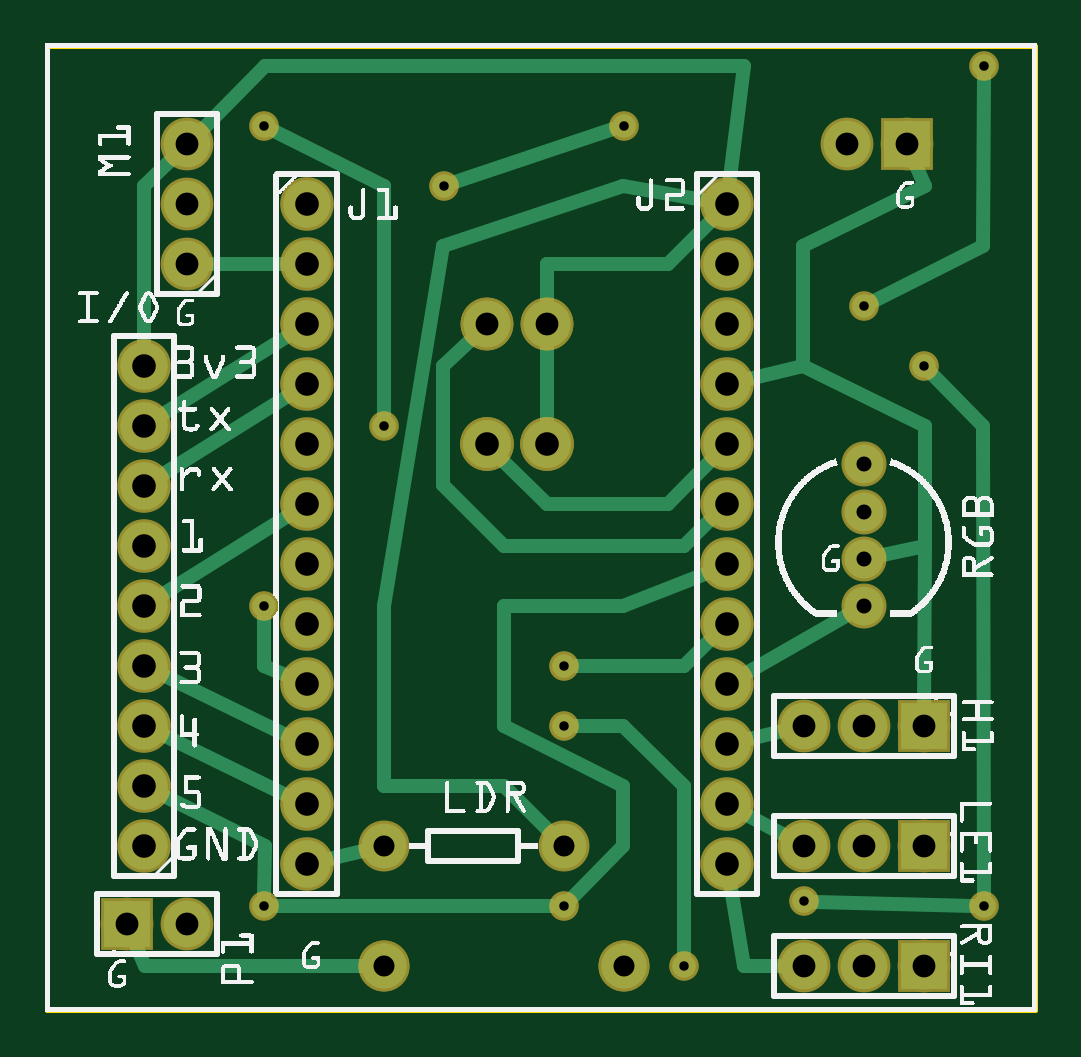
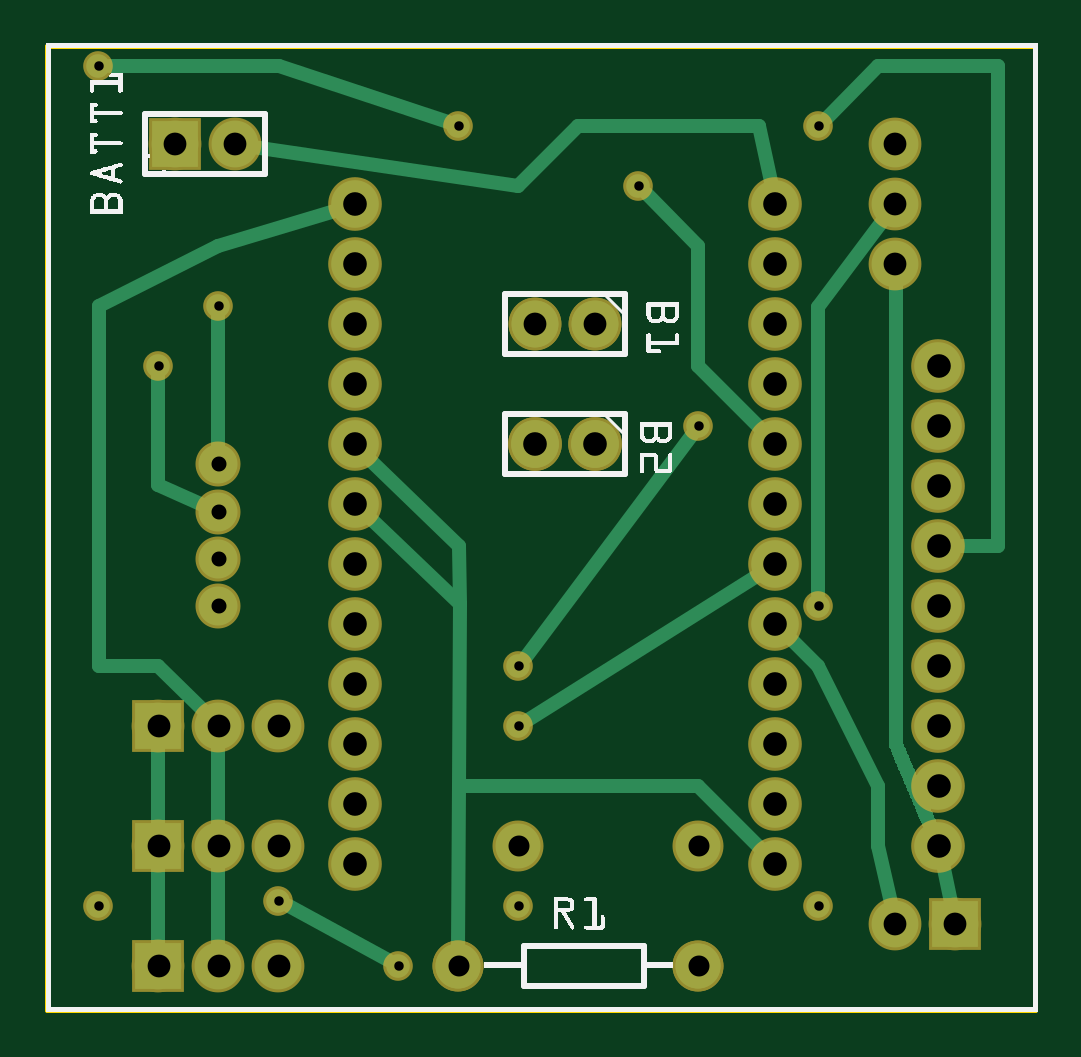
Circuit board: 9 layer files. Board 41.8 x 40.8 mm.
- outline: SparkBot_PCB_Main_contour.gm1 (370 bytes)
- bottom_copper: SparkBot_PCB_Main_copperBottom.gbl (29504 bytes)
- top_copper: SparkBot_PCB_Main_copperTop.gtl (4095 bytes)
- drill: SparkBot_PCB_Main_drill.txt (1324 bytes)
- bottom_mask: SparkBot_PCB_Main_maskBottom.gbs (1641 bytes)
- top_mask: SparkBot_PCB_Main_maskTop.gts (1641 bytes)
- paste: SparkBot_PCB_Main_pasteMaskBottom.gbp (335 bytes)
- bottom_silk: SparkBot_PCB_Main_silkBottom.gbo (104056 bytes)
- top_silk: SparkBot_PCB_Main_silkTop.gto (214315 bytes)

=== outline: SparkBot_PCB_Main_contour.gm1 ===
G04 MADE WITH FRITZING*
G04 WWW.FRITZING.ORG*
G04 DOUBLE SIDED*
G04 HOLES PLATED*
G04 CONTOUR ON CENTER OF CONTOUR VECTOR*
%ASAXBY*%
%FSLAX23Y23*%
%MOIN*%
%OFA0B0*%
%SFA1.0B1.0*%
%ADD10R,1.653540X1.614170*%
%ADD11C,0.008000*%
%ADD10C,0.008*%
%LNCONTOUR*%
G90*
G70*
G54D10*
G54D11*
X4Y1610D02*
X1650Y1610D01*
X1650Y4D01*
X4Y4D01*
X4Y1610D01*
D02*
G04 End of contour*
M02*
=== bottom_copper: SparkBot_PCB_Main_copperBottom.gbl (29504 bytes, source omitted) ===
=== top_copper: SparkBot_PCB_Main_copperTop.gtl ===
G04 MADE WITH FRITZING*
G04 WWW.FRITZING.ORG*
G04 DOUBLE SIDED*
G04 HOLES PLATED*
G04 CONTOUR ON CENTER OF CONTOUR VECTOR*
%ASAXBY*%
%FSLAX23Y23*%
%MOIN*%
%OFA0B0*%
%SFA1.0B1.0*%
%ADD10C,0.039370*%
%ADD11C,0.075000*%
%ADD12C,0.079370*%
%ADD13C,0.078000*%
%ADD14C,0.065000*%
%ADD15R,0.078000X0.078000*%
%ADD16C,0.024000*%
%LNCOPPER1*%
G90*
G70*
G54D10*
X865Y477D03*
X1565Y177D03*
X1065Y77D03*
X1265Y185D03*
X965Y1477D03*
X1565Y1577D03*
X1365Y1177D03*
X1465Y1077D03*
X865Y577D03*
X865Y177D03*
X365Y177D03*
X565Y977D03*
X365Y1477D03*
G54D11*
X565Y277D03*
X865Y277D03*
G54D10*
X665Y1377D03*
G54D11*
X965Y77D03*
X565Y77D03*
X965Y77D03*
X565Y77D03*
G54D10*
X365Y677D03*
G54D12*
X437Y1346D03*
X437Y1246D03*
X437Y1146D03*
X437Y1046D03*
X437Y946D03*
X437Y846D03*
X437Y746D03*
X437Y646D03*
X437Y546D03*
X437Y446D03*
X437Y346D03*
X437Y246D03*
X1137Y1346D03*
X1137Y1246D03*
X1137Y1146D03*
X1137Y1046D03*
X1137Y946D03*
X1137Y846D03*
X1137Y746D03*
X1137Y646D03*
X1137Y546D03*
X1137Y446D03*
X1137Y346D03*
X1137Y246D03*
G54D13*
X137Y146D03*
X237Y146D03*
X237Y1246D03*
X237Y1346D03*
X237Y1446D03*
G54D12*
X165Y277D03*
X165Y377D03*
X165Y477D03*
X165Y577D03*
X165Y677D03*
X165Y777D03*
X165Y877D03*
X165Y977D03*
X165Y1077D03*
G54D13*
X1465Y77D03*
X1365Y77D03*
X1265Y77D03*
X1465Y277D03*
X1365Y277D03*
X1265Y277D03*
X1465Y477D03*
X1365Y477D03*
X1265Y477D03*
G54D14*
X1365Y677D03*
X1365Y755D03*
X1365Y834D03*
X1365Y913D03*
G54D13*
X737Y1146D03*
X837Y1146D03*
X737Y1146D03*
X837Y1146D03*
G54D12*
X737Y946D03*
X837Y946D03*
X737Y946D03*
X837Y946D03*
G54D13*
X1437Y1446D03*
X1337Y1446D03*
G54D15*
X137Y146D03*
X1465Y77D03*
X1465Y277D03*
X1465Y477D03*
X1437Y1446D03*
G54D16*
X1166Y453D02*
X1236Y470D01*
D02*
X1164Y331D02*
X1238Y291D01*
D02*
X1165Y76D02*
X1235Y76D01*
D02*
X1142Y216D02*
X1165Y76D01*
D02*
X1065Y277D02*
X1065Y376D01*
D02*
X1065Y376D02*
X964Y477D01*
D02*
X964Y477D02*
X884Y477D01*
D02*
X1065Y177D02*
X1065Y277D01*
D02*
X1065Y96D02*
X1065Y177D01*
D02*
X1163Y561D02*
X1344Y665D01*
D02*
X466Y253D02*
X537Y270D01*
D02*
X1466Y777D02*
X1388Y760D01*
D02*
X1065Y777D02*
X765Y777D01*
D02*
X765Y777D02*
X664Y878D01*
D02*
X664Y878D02*
X664Y1077D01*
D02*
X664Y1077D02*
X715Y1125D01*
D02*
X1114Y825D02*
X1065Y777D01*
D02*
X366Y277D02*
X365Y196D01*
D02*
X192Y363D02*
X366Y277D01*
D02*
X846Y177D02*
X384Y177D01*
D02*
X964Y376D02*
X765Y477D01*
D02*
X765Y477D02*
X765Y676D01*
D02*
X964Y277D02*
X964Y376D01*
D02*
X765Y676D02*
X964Y676D01*
D02*
X964Y676D02*
X1108Y734D01*
D02*
X878Y190D02*
X964Y277D01*
D02*
X1065Y577D02*
X1114Y625D01*
D02*
X884Y577D02*
X1065Y577D01*
D02*
X1564Y976D02*
X1565Y196D01*
D02*
X1478Y1063D02*
X1564Y976D01*
D02*
X1546Y177D02*
X1284Y184D01*
D02*
X1564Y1276D02*
X1565Y1558D01*
D02*
X1382Y1185D02*
X1564Y1276D01*
D02*
X947Y1471D02*
X683Y1383D01*
D02*
X565Y1377D02*
X565Y996D01*
D02*
X382Y1468D02*
X565Y1377D01*
D02*
X191Y693D02*
X410Y830D01*
D02*
X191Y893D02*
X410Y1030D01*
D02*
X410Y1130D02*
X191Y993D01*
D02*
X165Y1377D02*
X165Y1107D01*
D02*
X215Y1425D02*
X165Y1377D01*
D02*
X765Y376D02*
X845Y297D01*
D02*
X664Y376D02*
X765Y376D01*
D02*
X565Y376D02*
X664Y376D01*
D02*
X565Y577D02*
X565Y376D01*
D02*
X565Y676D02*
X565Y577D01*
D02*
X664Y1276D02*
X565Y676D01*
D02*
X964Y1377D02*
X664Y1276D01*
D02*
X1106Y1351D02*
X964Y1377D01*
D02*
X166Y77D02*
X536Y77D01*
D02*
X148Y118D02*
X166Y77D01*
D02*
X366Y1576D02*
X258Y1467D01*
D02*
X464Y1576D02*
X366Y1576D01*
D02*
X1165Y1576D02*
X464Y1576D01*
D02*
X1140Y1377D02*
X1165Y1576D01*
D02*
X365Y576D02*
X408Y558D01*
D02*
X365Y658D02*
X365Y576D01*
D02*
X1466Y976D02*
X1466Y777D01*
D02*
X1466Y777D02*
X1465Y507D01*
D02*
X1264Y1077D02*
X1466Y976D01*
D02*
X837Y977D02*
X837Y1116D01*
D02*
X193Y563D02*
X409Y459D01*
D02*
X193Y463D02*
X409Y359D01*
D02*
X837Y1246D02*
X836Y1176D01*
D02*
X1038Y1246D02*
X837Y1246D01*
D02*
X1115Y1324D02*
X1038Y1246D01*
D02*
X1466Y1377D02*
X1448Y1418D01*
D02*
X1264Y1276D02*
X1466Y1377D01*
D02*
X1264Y1077D02*
X1264Y1276D01*
D02*
X1166Y1053D02*
X1264Y1077D01*
D02*
X267Y1246D02*
X406Y1246D01*
D02*
X1038Y846D02*
X1137Y946D01*
D02*
X936Y846D02*
X1038Y846D01*
D02*
X837Y846D02*
X936Y846D01*
D02*
X758Y924D02*
X837Y846D01*
G04 End of Copper1*
M02*
=== drill: SparkBot_PCB_Main_drill.txt ===
; NON-PLATED HOLES START AT T1
; THROUGH (PLATED) HOLES START AT T100
M48
INCH
T100C0.035000
T101C0.025000
T102C0.039370
T103C0.038000
T104C0.015748
%
T100
X005648Y000765
X008648Y002765
X009648Y000765
X005648Y002765
T101
X013648Y007553
X013648Y008339
X013648Y009127
X013648Y006765
T102
X001648Y003765
X011365Y002459
X001648Y008765
X004365Y011459
X011365Y007459
X004365Y003459
X004365Y008459
X011365Y013459
X001648Y006765
X011365Y005459
X004365Y006459
X011365Y011459
X001648Y004765
X011365Y003459
X001648Y009765
X004365Y012459
X011365Y008459
X004365Y004459
X001648Y010765
X004365Y009459
X001648Y002765
X007365Y009459
X001648Y007765
X004365Y010459
X011365Y006459
X008365Y009459
X004365Y002459
X004365Y007459
X011365Y012459
X001648Y005765
X011365Y004459
X004365Y013459
X011365Y009459
X004365Y005459
X011365Y010459
T103
X013648Y004765
X008365Y011459
X002365Y014459
X012648Y002765
X014365Y014459
X002365Y001459
X013365Y014459
X014648Y000765
X001365Y001459
X013648Y000765
X012648Y004765
X002365Y013459
X007365Y011459
X014648Y002765
X013648Y002765
X002365Y012459
X014648Y004765
X012648Y000765
T104
X009648Y014765
X015648Y001765
X003648Y014765
X012645Y001848
X005648Y009765
X010648Y000765
X008648Y001765
X006648Y013765
X003648Y006765
X003648Y001765
X015648Y015765
X008648Y004765
X013648Y011765
X014648Y010765
X008648Y005765
T00
M30

=== bottom_mask: SparkBot_PCB_Main_maskBottom.gbs ===
G04 MADE WITH FRITZING*
G04 WWW.FRITZING.ORG*
G04 DOUBLE SIDED*
G04 HOLES PLATED*
G04 CONTOUR ON CENTER OF CONTOUR VECTOR*
%ASAXBY*%
%FSLAX23Y23*%
%MOIN*%
%OFA0B0*%
%SFA1.0B1.0*%
%ADD10C,0.049370*%
%ADD11C,0.085000*%
%ADD12C,0.089370*%
%ADD13C,0.088000*%
%ADD14C,0.075000*%
%ADD15R,0.088000X0.088000*%
%LNMASK0*%
G90*
G70*
G54D10*
X865Y477D03*
X1565Y177D03*
X1065Y77D03*
X1265Y185D03*
X965Y1477D03*
X1565Y1577D03*
X1365Y1177D03*
X1465Y1077D03*
X865Y577D03*
X865Y177D03*
X365Y177D03*
X565Y977D03*
X365Y1477D03*
G54D11*
X565Y277D03*
X865Y277D03*
G54D10*
X665Y1377D03*
G54D11*
X965Y77D03*
X565Y77D03*
X965Y77D03*
X565Y77D03*
G54D10*
X365Y677D03*
G54D12*
X437Y1346D03*
X437Y1246D03*
X437Y1146D03*
X437Y1046D03*
X437Y946D03*
X437Y846D03*
X437Y746D03*
X437Y646D03*
X437Y546D03*
X437Y446D03*
X437Y346D03*
X437Y246D03*
X1137Y1346D03*
X1137Y1246D03*
X1137Y1146D03*
X1137Y1046D03*
X1137Y946D03*
X1137Y846D03*
X1137Y746D03*
X1137Y646D03*
X1137Y546D03*
X1137Y446D03*
X1137Y346D03*
X1137Y246D03*
G54D13*
X137Y146D03*
X237Y146D03*
X237Y1246D03*
X237Y1346D03*
X237Y1446D03*
G54D12*
X165Y277D03*
X165Y377D03*
X165Y477D03*
X165Y577D03*
X165Y677D03*
X165Y777D03*
X165Y877D03*
X165Y977D03*
X165Y1077D03*
G54D13*
X1465Y77D03*
X1365Y77D03*
X1265Y77D03*
X1465Y277D03*
X1365Y277D03*
X1265Y277D03*
X1465Y477D03*
X1365Y477D03*
X1265Y477D03*
G54D14*
X1365Y677D03*
X1365Y755D03*
X1365Y834D03*
X1365Y913D03*
G54D13*
X737Y1146D03*
X837Y1146D03*
X737Y1146D03*
X837Y1146D03*
G54D12*
X737Y946D03*
X837Y946D03*
X737Y946D03*
X837Y946D03*
G54D13*
X1437Y1446D03*
X1337Y1446D03*
G54D15*
X137Y146D03*
X1465Y77D03*
X1465Y277D03*
X1465Y477D03*
X1437Y1446D03*
G04 End of Mask0*
M02*
=== top_mask: SparkBot_PCB_Main_maskTop.gts ===
G04 MADE WITH FRITZING*
G04 WWW.FRITZING.ORG*
G04 DOUBLE SIDED*
G04 HOLES PLATED*
G04 CONTOUR ON CENTER OF CONTOUR VECTOR*
%ASAXBY*%
%FSLAX23Y23*%
%MOIN*%
%OFA0B0*%
%SFA1.0B1.0*%
%ADD10C,0.049370*%
%ADD11C,0.085000*%
%ADD12C,0.089370*%
%ADD13C,0.088000*%
%ADD14C,0.075000*%
%ADD15R,0.088000X0.088000*%
%LNMASK1*%
G90*
G70*
G54D10*
X865Y477D03*
X1565Y177D03*
X1065Y77D03*
X1265Y185D03*
X965Y1477D03*
X1565Y1577D03*
X1365Y1177D03*
X1465Y1077D03*
X865Y577D03*
X865Y177D03*
X365Y177D03*
X565Y977D03*
X365Y1477D03*
G54D11*
X565Y277D03*
X865Y277D03*
G54D10*
X665Y1377D03*
G54D11*
X965Y77D03*
X565Y77D03*
X965Y77D03*
X565Y77D03*
G54D10*
X365Y677D03*
G54D12*
X437Y1346D03*
X437Y1246D03*
X437Y1146D03*
X437Y1046D03*
X437Y946D03*
X437Y846D03*
X437Y746D03*
X437Y646D03*
X437Y546D03*
X437Y446D03*
X437Y346D03*
X437Y246D03*
X1137Y1346D03*
X1137Y1246D03*
X1137Y1146D03*
X1137Y1046D03*
X1137Y946D03*
X1137Y846D03*
X1137Y746D03*
X1137Y646D03*
X1137Y546D03*
X1137Y446D03*
X1137Y346D03*
X1137Y246D03*
G54D13*
X137Y146D03*
X237Y146D03*
X237Y1246D03*
X237Y1346D03*
X237Y1446D03*
G54D12*
X165Y277D03*
X165Y377D03*
X165Y477D03*
X165Y577D03*
X165Y677D03*
X165Y777D03*
X165Y877D03*
X165Y977D03*
X165Y1077D03*
G54D13*
X1465Y77D03*
X1365Y77D03*
X1265Y77D03*
X1465Y277D03*
X1365Y277D03*
X1265Y277D03*
X1465Y477D03*
X1365Y477D03*
X1265Y477D03*
G54D14*
X1365Y677D03*
X1365Y755D03*
X1365Y834D03*
X1365Y913D03*
G54D13*
X737Y1146D03*
X837Y1146D03*
X737Y1146D03*
X837Y1146D03*
G54D12*
X737Y946D03*
X837Y946D03*
X737Y946D03*
X837Y946D03*
G54D13*
X1437Y1446D03*
X1337Y1446D03*
G54D15*
X137Y146D03*
X1465Y77D03*
X1465Y277D03*
X1465Y477D03*
X1437Y1446D03*
G04 End of Mask1*
M02*
=== paste: SparkBot_PCB_Main_pasteMaskBottom.gbp ===
G04 MADE WITH FRITZING*
G04 WWW.FRITZING.ORG*
G04 DOUBLE SIDED*
G04 HOLES PLATED*
G04 CONTOUR ON CENTER OF CONTOUR VECTOR*
%ASAXBY*%
%FSLAX23Y23*%
%MOIN*%
%OFA0B0*%
%SFA1.0B1.0*%
%ADD10R,0.125984X0.070866*%
%ADD11R,0.001000X0.001000*%
%LNPASTEMASK0*%
G90*
G70*
G54D10*
X537Y643D03*
X537Y864D03*
G54D11*
D02*
G04 End of PasteMask0*
M02*
=== bottom_silk: SparkBot_PCB_Main_silkBottom.gbo (104056 bytes, source omitted) ===
=== top_silk: SparkBot_PCB_Main_silkTop.gto (214315 bytes, source omitted) ===
